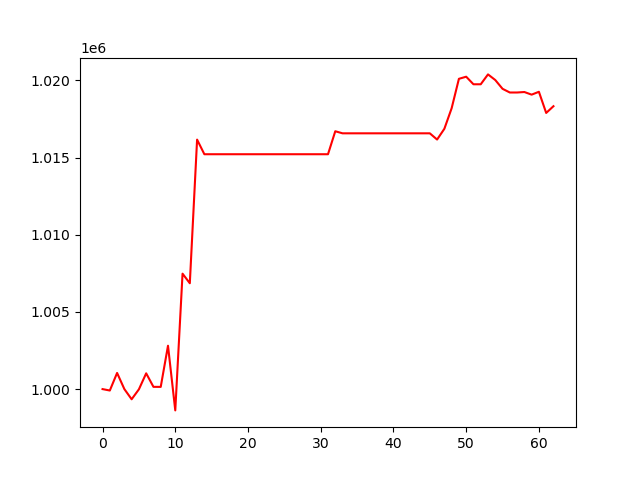

The file beside this chart, header and first rows:
, 0
0, 1000000
1, 999908
2, 1001046
3, 1000001
4, 999342
5, 999986
6, 1001022
7, 1000146
8, 1000143
9, 1002809
10, 998620
11, 1007477
12, 1006855
13, 1016160
14, 1015213
15, 1015213
16, 1015213
17, 1015213
18, 1015213
19, 1015213
20, 1015213
21, 1015213
22, 1015213
23, 1015213
24, 1015213
25, 1015213
26, 1015213
27, 1015213
28, 1015213
29, 1015213
30, 1015213
31, 1015213
32, 1016702
33, 1016568
34, 1016568
35, 1016568
36, 1016568
37, 1016568
38, 1016568
39, 1016568
40, 1016568
41, 1016568
42, 1016568
43, 1016568
44, 1016568
45, 1016568
46, 1016164
47, 1016861
48, 1018191
49, 1020098
50, 1020235
51, 1019745
52, 1019745
53, 1020384
54, 1020020
55, 1019450
56, 1019212
57, 1019212
58, 1019243
59, 1019073
... 3 more rows
